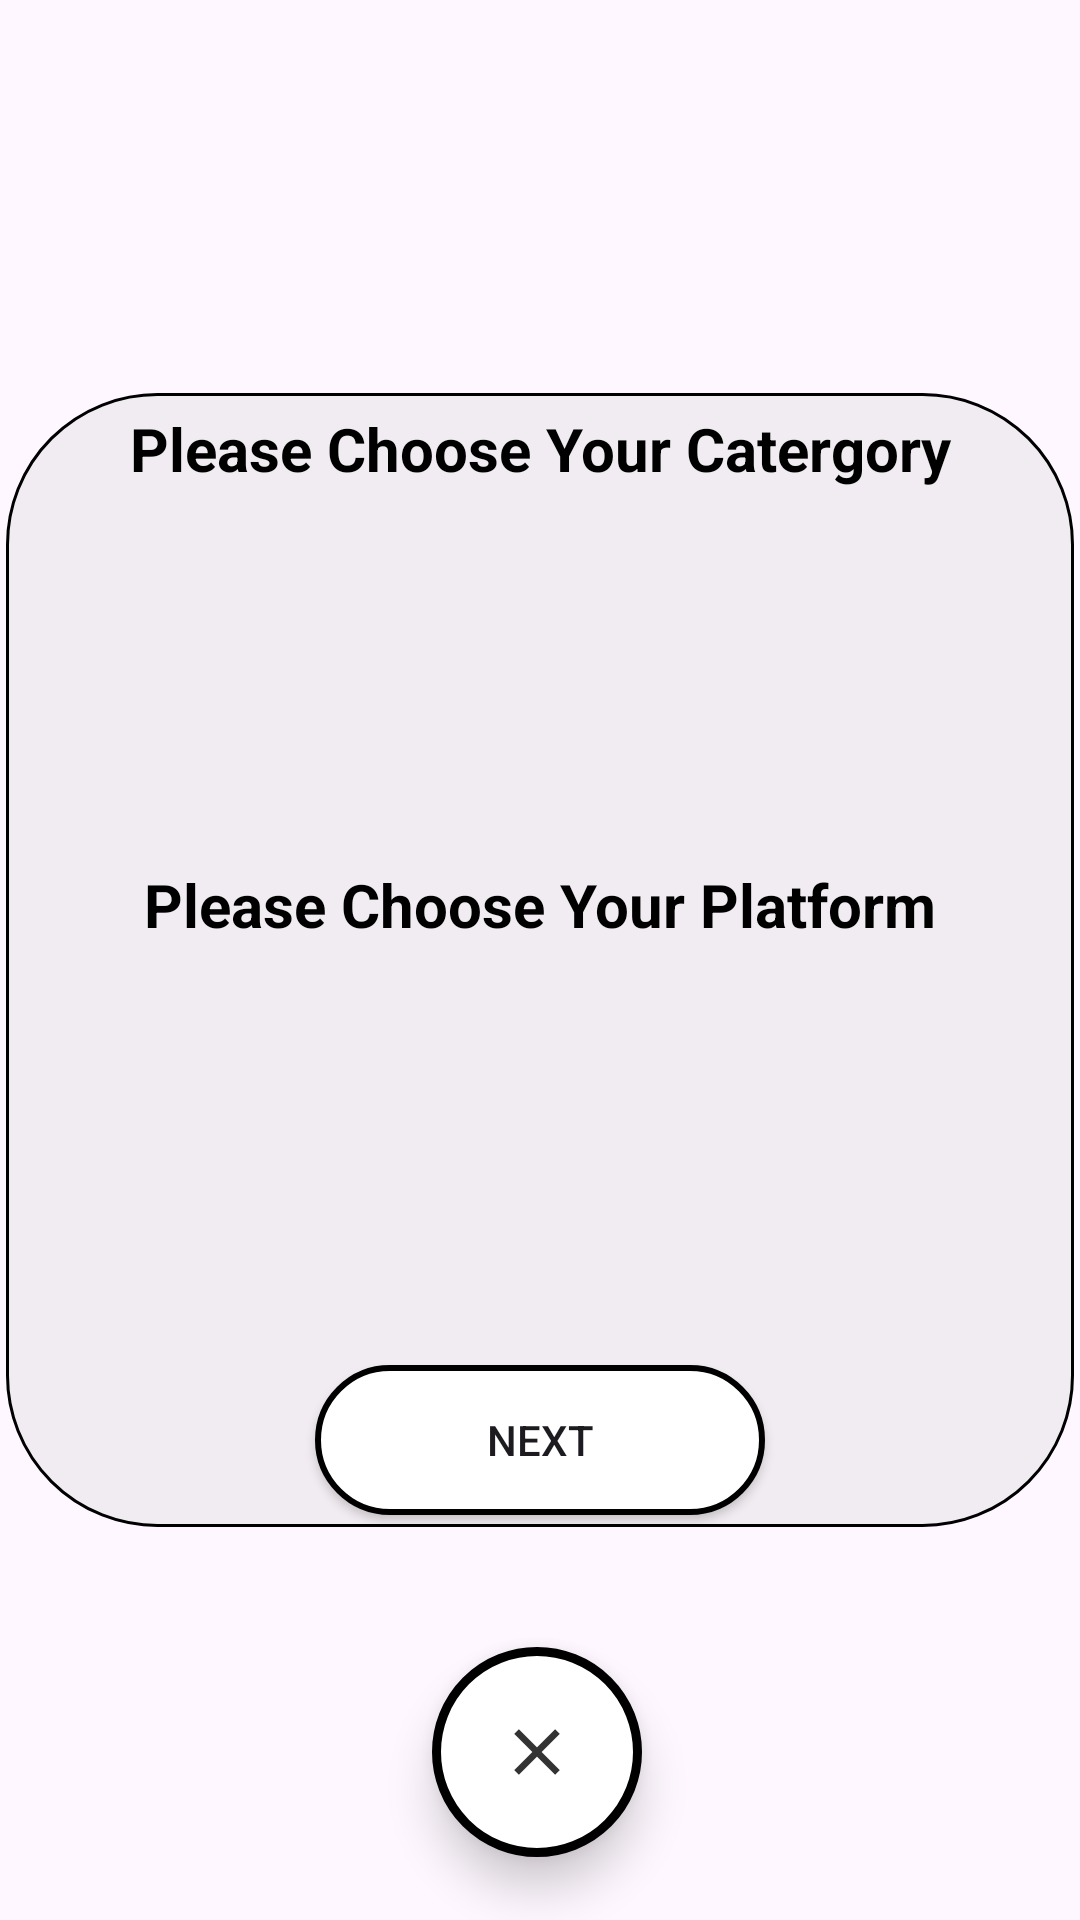

The Android layout XML behind this screen, and the referenced resources:
<!-- AndroidManifest.xml: application theme Theme.GameChatsfinal -->
<!-- res/layout/fragment_register_step_two.xml -->
<?xml version="1.0" encoding="utf-8"?>
<FrameLayout xmlns:android="http://schemas.android.com/apk/res/android"
    xmlns:app="http://schemas.android.com/apk/res-auto"
    xmlns:tools="http://schemas.android.com/tools"
    android:layout_width="match_parent"
    android:layout_height="match_parent"
    tools:context=".Fragments.fragment_RegisterStepTwo">


    <androidx.constraintlayout.widget.ConstraintLayout
        android:layout_width="match_parent"
        android:layout_height="match_parent">

        <ImageButton
            android:id="@+id/imageButtonRegisterCancelStepTwo"
            android:layout_width="70dp"
            android:layout_height="70dp"
            android:layout_gravity="bottom|right"
            android:layout_marginTop="40dp"
            android:background="@drawable/cardview_oval"
            android:src="@drawable/ic_close"
            android:translationZ="9dp"
            app:layout_constraintEnd_toEndOf="@+id/linearLayout4"
            app:layout_constraintHorizontal_bias="0.496"
            app:layout_constraintStart_toStartOf="@+id/linearLayout4"
            app:layout_constraintTop_toBottomOf="@+id/linearLayout4" />

        <LinearLayout
            android:id="@+id/linearLayout4"
            android:layout_width="356dp"
            android:layout_height="wrap_content"
            android:layout_gravity="center"
            android:background="@drawable/background_registration"
            android:orientation="vertical"
            app:layout_constraintBottom_toBottomOf="parent"
            app:layout_constraintEnd_toEndOf="parent"
            app:layout_constraintStart_toStartOf="parent"
            app:layout_constraintTop_toTopOf="parent">

            <TextView
                android:id="@+id/textViewSearchCategory"
                android:layout_width="match_parent"
                android:layout_height="wrap_content"
                android:layout_marginTop="5dp"
                android:layout_marginBottom="5dp"
                android:text="@string/registrationChooseCategory"
                android:textAlignment="center"
                android:textColor="@color/black"
                android:textSize="20sp"
                android:textStyle="bold" />

            <ScrollView
                android:layout_width="match_parent"
                android:layout_height="120dp">
            <com.google.android.material.chip.ChipGroup
                android:id="@+id/chipGroupChoiceGroup"
                android:layout_width="match_parent"
                android:layout_height="wrap_content"
                android:padding="5dp">

            </com.google.android.material.chip.ChipGroup>
            </ScrollView>

            <TextView
                android:id="@+id/textViewRegisterStepTwoConsole"
                android:layout_width="match_parent"
                android:layout_height="wrap_content"
                android:layout_gravity="center"
                android:layout_marginBottom="5dp"
                android:text="@string/registrationChoosePlatform"
                android:textAlignment="center"
                android:textColor="@color/black"
                android:textSize="20sp"
                android:textStyle="bold" />

            <ScrollView
                android:layout_width="match_parent"
                android:layout_height="120dp">
            <com.google.android.material.chip.ChipGroup
                android:id="@+id/chipGroupPlatformChoice"
                android:layout_width="match_parent"
                android:layout_height="wrap_content"
                android:padding="5dp">


            </com.google.android.material.chip.ChipGroup>
            </ScrollView>
            <Button
                android:id="@+id/buttonRegisterNextStepTwo"
                android:layout_width="150dp"
                android:layout_height="50dp"
                android:layout_gravity="center"
                android:layout_marginTop="15dp"
                android:layout_marginBottom="4dp"
                android:background="@drawable/button"
                android:gravity="center"
                android:text="@string/registrationNext" />

        </LinearLayout>
    </androidx.constraintlayout.widget.ConstraintLayout>

</FrameLayout>
<!-- resources referenced by this layout -->
<resources>
  <color name="black">#FF000000</color>
  <!-- drawable background_registration (drawable) -->
  <?xml version="1.0" encoding="utf-8"?>
  <shape xmlns:android="http://schemas.android.com/apk/res/android"
      android:shape="rectangle">
      <corners
          android:radius="50dp"/>
      <solid android:width="2dp" android:color="@color/grayOpacity_2"/>
      <stroke
          android:width="1dp"
          android:color="@color/black" />
  </shape>
  <!-- drawable button (drawable) -->
  <?xml version="1.0" encoding="utf-8"?>
  <shape xmlns:android="http://schemas.android.com/apk/res/android"
      android:shape="rectangle">
      <corners
          android:radius="100dp"/>
      <solid android:width="2dp" android:color="@color/white"/>
      <gradient
          android:startColor="@color/white"
          android:endColor="@color/white"/>
      <stroke
          android:width="2dp"
          android:color="@android:color/black" />
  </shape>
  <!-- drawable cardview_oval (drawable) -->
  <?xml version="1.0" encoding="utf-8"?>
   <shape xmlns:android="http://schemas.android.com/apk/res/android"
          android:shape="oval">
  
          <solid android:width="2dp" android:color="@color/white"/>
          <stroke
              android:width="3dp"
              android:color="@android:color/black" />
  </shape>
  <!-- drawable ic_close (drawable) -->
  <vector android:alpha="0.8" android:height="26dp" android:tint="#000000"
      android:viewportHeight="24" android:viewportWidth="24"
      android:width="26dp" xmlns:android="http://schemas.android.com/apk/res/android">
      <path android:fillColor="@android:color/white" android:pathData="M19,6.41L17.59,5 12,10.59 6.41,5 5,6.41 10.59,12 5,17.59 6.41,19 12,13.41 17.59,19 19,17.59 13.41,12z"/>
  </vector>
  <string name="registrationChooseCategory">Please Choose Your Catergory</string>
  <string name="registrationChoosePlatform">Please Choose Your Platform</string>
  <string name="registrationNext">Next</string>
  <style name="Theme.GameChatsfinal" parent="Base.Theme.GameChatsfinal" />
  <color name="grayOpacity_2">#50d3d3d3</color>
  <color name="white">#FFFFFFFF</color>
  <style name="Base.Theme.GameChatsfinal" parent="Theme.Material3.DayNight.NoActionBar">
          
          
      </style>
</resources>
